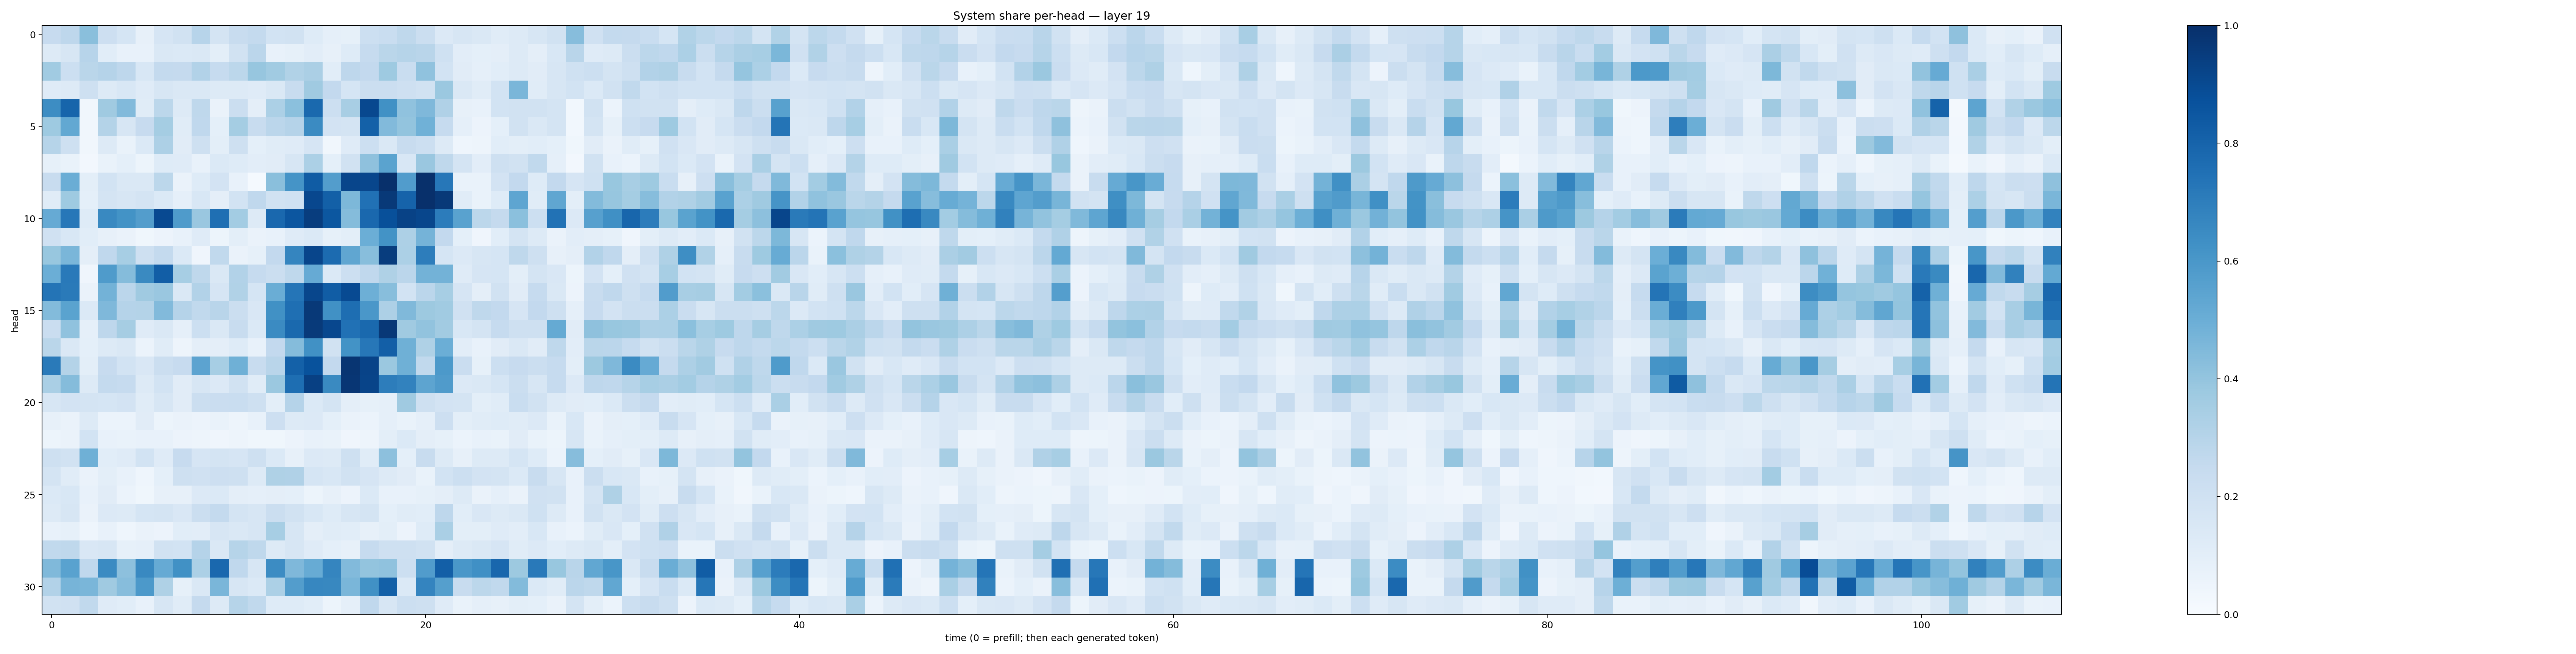

Values plotted in this chart, from the file beside it:
0.24339978, 0.2746128, 0.42344943, 0.2127833, 0.1681403, 0.080039546, 0.16537045, 0.18802136, 0.29375482, 0.17798284, 0.23929074, 0.25586352, 0.1865038, 0.1891324, 0.12215904, 0.08934533, 0.08410681, 0.21610701, 0.23333694, 0.27169836, 0.22502093, 0.1332667, 0.15775222, 0.14292917
0.1303, 0.1583, 0.2939, 0.1058, 0.07451, 0.07742, 0.1425, 0.1376, 0.1446, 0.1012, 0.1883, 0.282, 0.07433, 0.08214, 0.1016, 0.0797, 0.1211, 0.2477, 0.2874, 0.2987, 0.2912, 0.2006, 0.1021, 0.09164
0.3639, 0.2166, 0.2853, 0.3013, 0.2759, 0.1536, 0.2559, 0.2512, 0.3114, 0.2474, 0.28, 0.3931, 0.3667, 0.3139, 0.3325, 0.106, 0.2759, 0.2605, 0.3747, 0.2339, 0.4091, 0.1867, 0.1124, 0.08897
0.1184, 0.1316, 0.2056, 0.1307, 0.1525, 0.1188, 0.1582, 0.1455, 0.1434, 0.1301, 0.1297, 0.1188, 0.1474, 0.2369, 0.3688, 0.258, 0.1697, 0.225, 0.2259, 0.2051, 0.1933, 0.3809, 0.1463, 0.1141
0.6415, 0.7931, 0.03134, 0.3682, 0.4417, 0.1138, 0.2799, 0.1307, 0.2702, 0.06415, 0.2265, 0.09384, 0.3294, 0.4218, 0.7793, 0.2174, 0.3408, 0.9056, 0.6252, 0.4086, 0.4524, 0.3165, 0.08146, 0.07157
0.3718, 0.5245, 0.03195, 0.3062, 0.1596, 0.2435, 0.3529, 0.116, 0.2674, 0.09265, 0.3518, 0.2351, 0.2841, 0.3022, 0.6519, 0.1833, 0.1722, 0.8107, 0.4431, 0.3994, 0.4876, 0.2497, 0.08829, 0.05478
0.2985, 0.2046, 0.03302, 0.1273, 0.06689, 0.1396, 0.3257, 0.1116, 0.2062, 0.1006, 0.206, 0.09172, 0.1158, 0.1188, 0.1665, 0.03348, 0.1205, 0.2156, 0.1475, 0.2414, 0.2181, 0.1264, 0.04517, 0.0499
0.08411, 0.06766, 0.02533, 0.0667, 0.09207, 0.05312, 0.1228, 0.1186, 0.07352, 0.1381, 0.1232, 0.105, 0.1109, 0.1578, 0.3315, 0.09354, 0.1932, 0.4138, 0.5495, 0.1561, 0.3834, 0.2703, 0.1736, 0.1054
0.2415, 0.5003, 0.09813, 0.1854, 0.1412, 0.1469, 0.2789, 0.06374, 0.1241, 0.1824, 0.07227, 0.01199, 0.4241, 0.6139, 0.8288, 0.5739, 0.9165, 0.9121, 0.9981, 0.5747, 0.9968, 0.7245, 0.06738, 0.06915
0.1159, 0.3733, 0.09271, 0.1768, 0.1578, 0.1721, 0.1403, 0.0876, 0.1536, 0.09524, 0.1839, 0.2691, 0.1908, 0.2014, 0.9071, 0.8163, 0.4543, 0.7498, 0.9612, 0.8012, 0.9973, 0.9619, 0.1138, 0.06658
0.5145, 0.7256, 0.1216, 0.658, 0.6175, 0.5722, 0.9011, 0.583, 0.3842, 0.7543, 0.3589, 0.1293, 0.7821, 0.8549, 0.9468, 0.8489, 0.4363, 0.7849, 0.8766, 0.9283, 0.913, 0.7039, 0.553, 0.2774
0.1958, 0.1546, 0.1056, 0.07945, 0.06272, 0.03756, 0.05778, 0.07574, 0.1208, 0.05366, 0.09924, 0.06614, 0.07129, 0.1197, 0.1402, 0.083, 0.1009, 0.4994, 0.6175, 0.3252, 0.4735, 0.2586, 0.09227, 0.0401
0.3869, 0.4639, 0.09591, 0.2694, 0.3449, 0.2035, 0.2557, 0.1367, 0.04055, 0.2623, 0.06588, 0.08556, 0.2589, 0.6685, 0.9153, 0.7698, 0.5337, 0.4263, 0.9458, 0.3301, 0.7011, 0.1685, 0.1356, 0.163
0.4983, 0.7151, 0.04279, 0.5857, 0.4364, 0.6537, 0.8232, 0.3467, 0.272, 0.1459, 0.3101, 0.2495, 0.2239, 0.2708, 0.5127, 0.1383, 0.2162, 0.2688, 0.3205, 0.2815, 0.4768, 0.4775, 0.1208, 0.1666
0.7353, 0.7118, 0.06439, 0.4803, 0.2826, 0.3708, 0.3866, 0.1411, 0.3089, 0.1678, 0.313, 0.1708, 0.5034, 0.7314, 0.9124, 0.8275, 0.8964, 0.4958, 0.4266, 0.1866, 0.2839, 0.3452, 0.166, 0.09569
0.4395, 0.5489, 0.1376, 0.4508, 0.302, 0.3057, 0.4433, 0.3013, 0.2652, 0.2913, 0.2189, 0.1495, 0.6266, 0.757, 0.9636, 0.6283, 0.7606, 0.6003, 0.3257, 0.4457, 0.3774, 0.3658, 0.196, 0.2734
0.2268, 0.4067, 0.08872, 0.2747, 0.3497, 0.1172, 0.1482, 0.08973, 0.2151, 0.1448, 0.2359, 0.1394, 0.6493, 0.7795, 0.9604, 0.9098, 0.7488, 0.7787, 0.9668, 0.3705, 0.4048, 0.3622, 0.1555, 0.1742
0.2858, 0.1464, 0.09225, 0.1313, 0.1448, 0.06023, 0.1134, 0.04857, 0.09383, 0.09605, 0.1234, 0.07351, 0.258, 0.4373, 0.6286, 0.1916, 0.6179, 0.7253, 0.8201, 0.4898, 0.3217, 0.4987, 0.1025, 0.07124
0.7135, 0.3057, 0.09973, 0.2432, 0.1848, 0.1509, 0.2263, 0.2455, 0.5446, 0.3474, 0.4889, 0.2379, 0.2924, 0.8091, 0.8673, 0.2585, 0.9798, 0.9232, 0.3809, 0.4885, 0.2627, 0.5921, 0.228, 0.08585
0.3364, 0.4366, 0.1259, 0.256, 0.2489, 0.1302, 0.1859, 0.111, 0.1579, 0.134, 0.1883, 0.1137, 0.3825, 0.7595, 0.9368, 0.6555, 0.9745, 0.9207, 0.7024, 0.6812, 0.5417, 0.58, 0.1358, 0.1414
0.1613, 0.1804, 0.1765, 0.1715, 0.1818, 0.1135, 0.1593, 0.1126, 0.2214, 0.2266, 0.2338, 0.2072, 0.09986, 0.3029, 0.1385, 0.1762, 0.09526, 0.08522, 0.08895, 0.3681, 0.2048, 0.1823, 0.1782, 0.1006
0.07926, 0.06583, 0.1286, 0.0619, 0.062, 0.112, 0.05254, 0.06564, 0.05546, 0.06807, 0.04816, 0.07438, 0.2131, 0.1283, 0.1359, 0.09114, 0.06343, 0.06023, 0.08725, 0.06726, 0.08668, 0.2127, 0.1001, 0.114
0.05427, 0.06546, 0.1847, 0.07118, 0.0689, 0.07059, 0.07755, 0.05606, 0.04689, 0.03968, 0.04796, 0.03649, 0.03766, 0.05503, 0.07782, 0.06861, 0.0411, 0.04842, 0.1004, 0.1376, 0.09392, 0.08268, 0.05976, 0.07617
0.2038, 0.1887, 0.4905, 0.1093, 0.1193, 0.1863, 0.1197, 0.2459, 0.1642, 0.1782, 0.1658, 0.2084, 0.1395, 0.07902, 0.1364, 0.1323, 0.2107, 0.1154, 0.4151, 0.09184, 0.242, 0.1321, 0.08187, 0.1277
0.1739, 0.1157, 0.06549, 0.1004, 0.07057, 0.0465, 0.0912, 0.2059, 0.1963, 0.2117, 0.2107, 0.1267, 0.3239, 0.3167, 0.168, 0.1548, 0.1894, 0.1655, 0.1269, 0.113, 0.06741, 0.1857, 0.2162, 0.1797
0.1398, 0.1542, 0.07118, 0.1106, 0.05909, 0.03647, 0.07996, 0.08137, 0.1343, 0.1378, 0.09522, 0.08883, 0.09733, 0.09345, 0.0535, 0.07844, 0.05642, 0.1376, 0.07164, 0.07063, 0.08209, 0.0962, 0.1303, 0.06438
0.1273, 0.1595, 0.06455, 0.1349, 0.1305, 0.1717, 0.1721, 0.151, 0.2258, 0.2543, 0.1729, 0.1631, 0.2232, 0.1938, 0.153, 0.125, 0.1618, 0.1762, 0.09281, 0.1138, 0.1075, 0.2751, 0.1063, 0.1508
0.07069, 0.08468, 0.04325, 0.0746, 0.04369, 0.06319, 0.05512, 0.108, 0.1019, 0.1584, 0.1445, 0.1607, 0.345, 0.1568, 0.0976, 0.116, 0.1065, 0.08049, 0.1, 0.05491, 0.1246, 0.3376, 0.09987, 0.09873
0.2638, 0.2699, 0.1493, 0.1619, 0.08455, 0.0866, 0.1916, 0.1844, 0.3038, 0.1417, 0.3002, 0.2718, 0.1328, 0.1608, 0.1187, 0.0929, 0.07827, 0.2465, 0.2038, 0.2093, 0.1949, 0.09526, 0.1311, 0.1453
0.4482, 0.5512, 0.2658, 0.651, 0.4173, 0.6595, 0.515, 0.6264, 0.3301, 0.7825, 0.2658, 0.1578, 0.6481, 0.4506, 0.5108, 0.6713, 0.4431, 0.3998, 0.4101, 0.2183, 0.5747, 0.8188, 0.5996, 0.6313
0.3094, 0.4723, 0.4626, 0.3673, 0.4316, 0.592, 0.3206, 0.08372, 0.1414, 0.4644, 0.1569, 0.1405, 0.3317, 0.5742, 0.6654, 0.6631, 0.4617, 0.6253, 0.8139, 0.139, 0.6745, 0.5658, 0.2385, 0.2783
0.1885, 0.1965, 0.2623, 0.1186, 0.1061, 0.07528, 0.1613, 0.117, 0.2516, 0.1284, 0.3004, 0.2624, 0.1238, 0.1239, 0.1067, 0.05331, 0.0879, 0.2677, 0.1618, 0.2172, 0.2041, 0.1198, 0.06674, 0.08611
